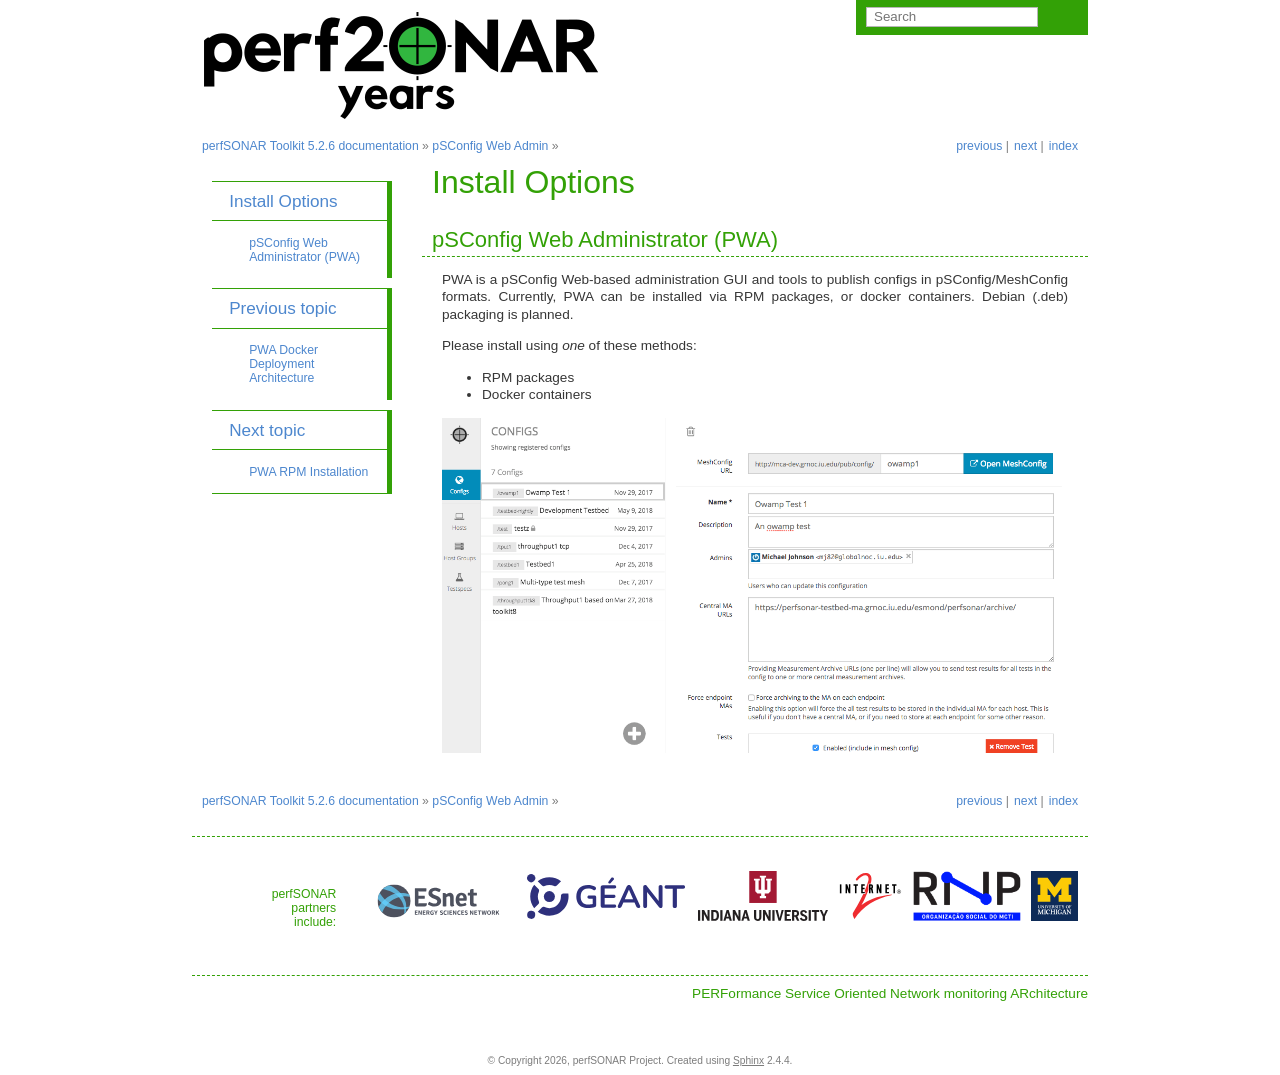

repository: perfsonar/docs · page: pwa_install.html · generator: sphinx

######################################
Install Options
######################################

.. role:: raw-html-m2r(raw)
   :format: html


pSConfig Web Administrator (PWA)
================================

PWA is a pSConfig Web-based administration GUI and tools to publish configs in pSConfig/MeshConfig formats. Currently, PWA can be installed via RPM packages, or docker containers. Debian (.deb) packaging is planned.

Please install using *one* of these methods:

* RPM packages

* Docker containers


.. image:: images/pwa/pwa_install.png
   :target: images/pwa/pwa_install.png
   :alt: Alt text
